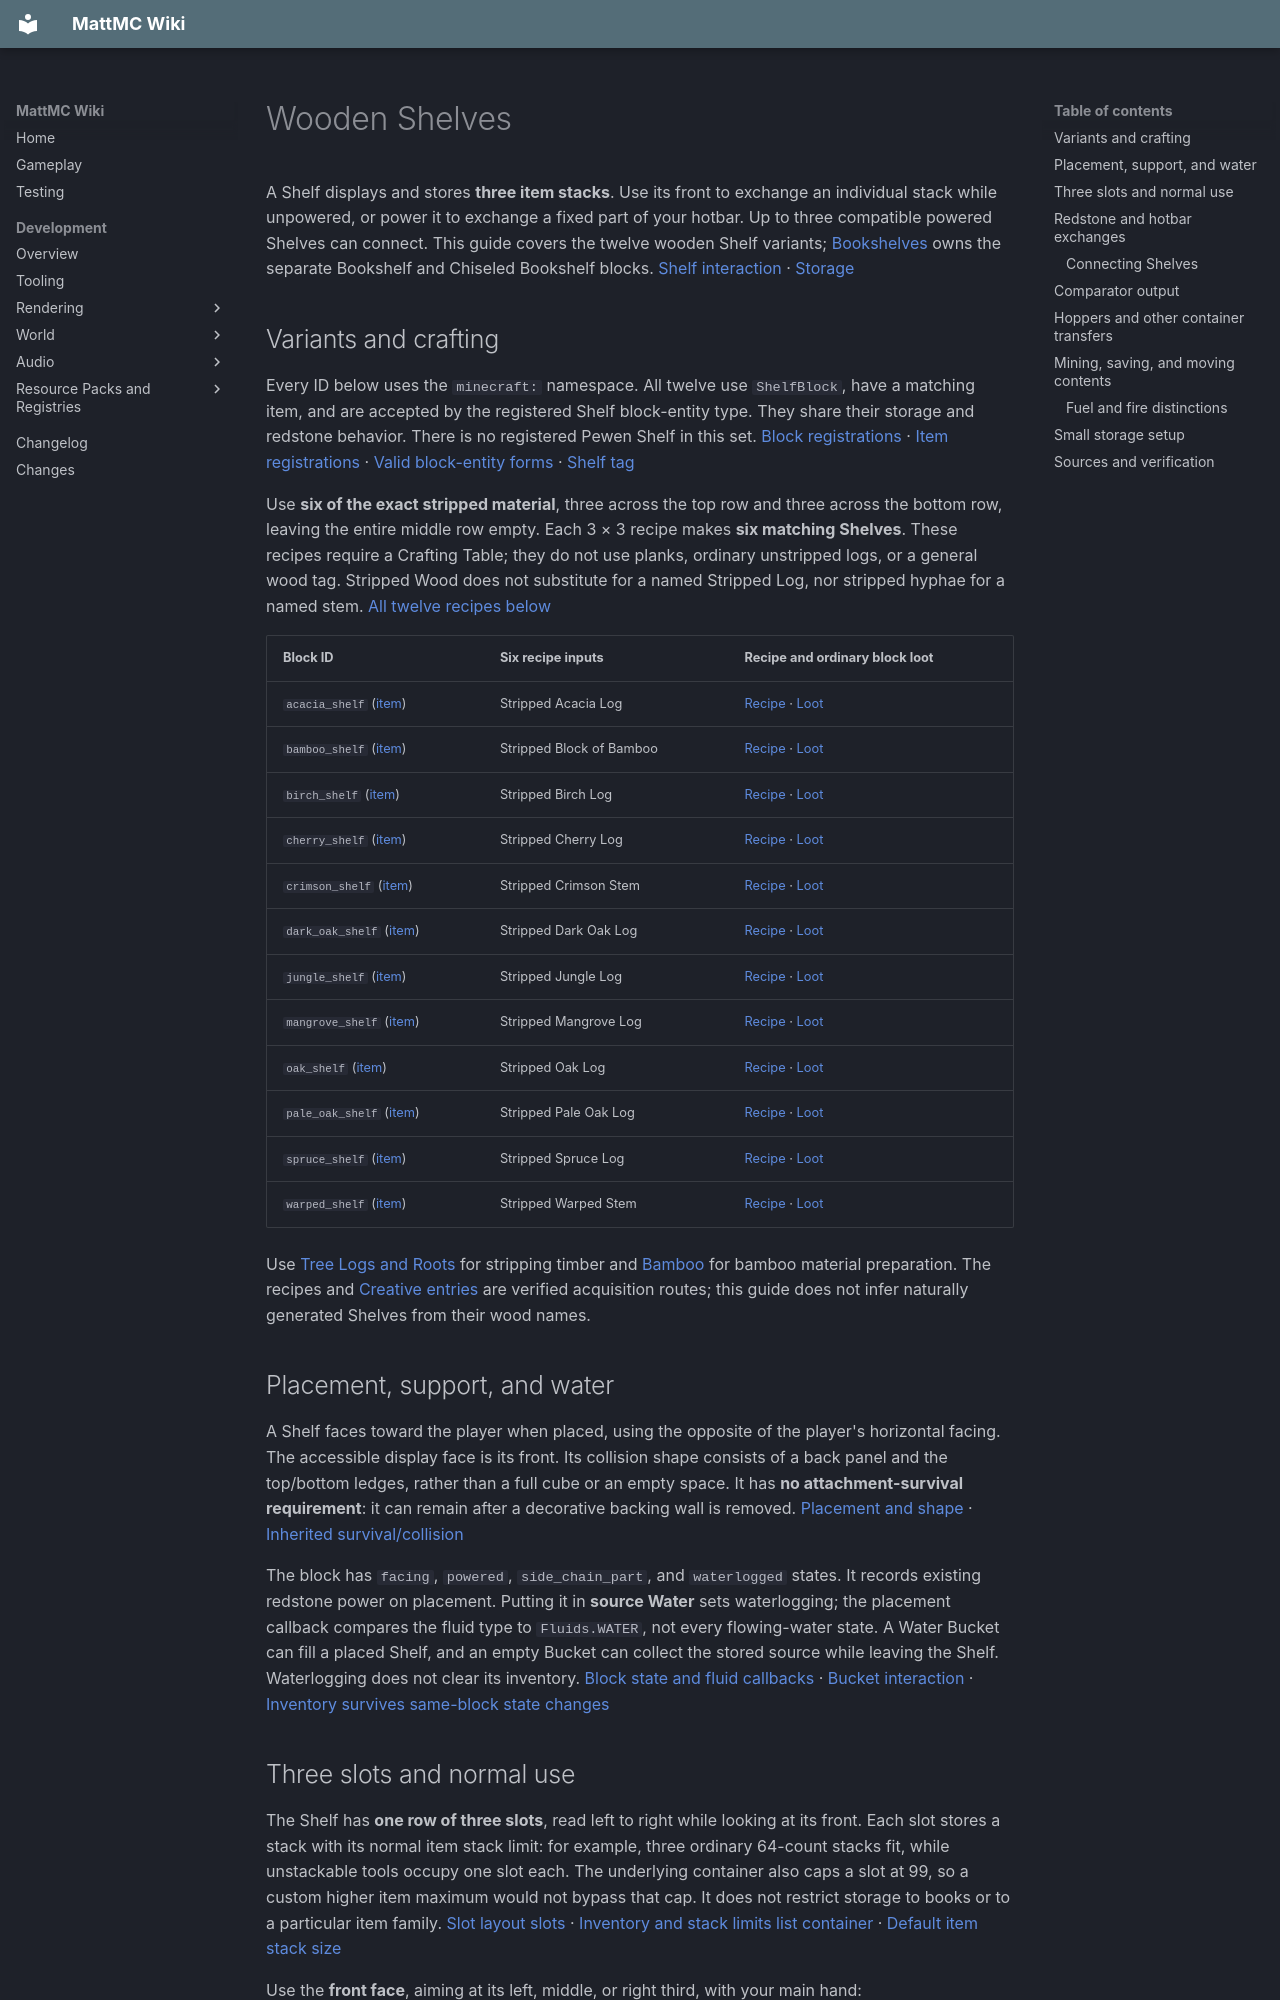

repository: HungLo2020/MattMC · page: gameplay/blocks/Shelves/index.html · generator: mkdocs

# Wooden Shelves

A Shelf displays and stores **three item stacks**. Use its front to exchange an individual stack while unpowered, or power it to exchange a fixed part of your hotbar. Up to three compatible powered Shelves can connect. This guide covers the twelve wooden Shelf variants; [Bookshelves](Bookshelves.md) owns the separate Bookshelf and Chiseled Bookshelf blocks. [Shelf interaction][shelf] · [Storage][entity]

## Variants and crafting

Every ID below uses the `minecraft:` namespace. All twelve use `ShelfBlock`, have a matching item, and are accepted by the registered Shelf block-entity type. They share their storage and redstone behavior. There is no registered Pewen Shelf in this set. [Block registrations][registration] · [Item registrations][items] · [Valid block-entity forms][types] · [Shelf tag][shelf-tag]

Use **six of the exact stripped material**, three across the top row and three across the bottom row, leaving the entire middle row empty. Each 3 × 3 recipe makes **six matching Shelves**. These recipes require a Crafting Table; they do not use planks, ordinary unstripped logs, or a general wood tag. Stripped Wood does not substitute for a named Stripped Log, nor stripped hyphae for a named stem. [All twelve recipes below](#variants-and-crafting)

| Block ID | Six recipe inputs | Recipe and ordinary block loot |
| --- | --- | --- |
| `acacia_shelf` ([item](../items/AcaciaShelf.md)) | Stripped Acacia Log | [Recipe][recipe-acacia_shelf] · [Loot][loot-acacia_shelf] |
| `bamboo_shelf` ([item](../items/BambooShelf.md)) | Stripped Block of Bamboo | [Recipe][recipe-bamboo_shelf] · [Loot][loot-bamboo_shelf] |
| `birch_shelf` ([item](../items/BirchShelf.md)) | Stripped Birch Log | [Recipe][recipe-birch_shelf] · [Loot][loot-birch_shelf] |
| `cherry_shelf` ([item](../items/CherryShelf.md)) | Stripped Cherry Log | [Recipe][recipe-cherry_shelf] · [Loot][loot-cherry_shelf] |
| `crimson_shelf` ([item](../items/CrimsonShelf.md)) | Stripped Crimson Stem | [Recipe][recipe-crimson_shelf] · [Loot][loot-crimson_shelf] |
| `dark_oak_shelf` ([item](../items/DarkOakShelf.md)) | Stripped Dark Oak Log | [Recipe][recipe-dark_oak_shelf] · [Loot][loot-dark_oak_shelf] |
| `jungle_shelf` ([item](../items/JungleShelf.md)) | Stripped Jungle Log | [Recipe][recipe-jungle_shelf] · [Loot][loot-jungle_shelf] |
| `mangrove_shelf` ([item](../items/MangroveShelf.md)) | Stripped Mangrove Log | [Recipe][recipe-mangrove_shelf] · [Loot][loot-mangrove_shelf] |
| `oak_shelf` ([item](../items/OakShelf.md)) | Stripped Oak Log | [Recipe][recipe-oak_shelf] · [Loot][loot-oak_shelf] |
| `pale_oak_shelf` ([item](../items/PaleOakShelf.md)) | Stripped Pale Oak Log | [Recipe][recipe-pale_oak_shelf] · [Loot][loot-pale_oak_shelf] |
| `spruce_shelf` ([item](../items/SpruceShelf.md)) | Stripped Spruce Log | [Recipe][recipe-spruce_shelf] · [Loot][loot-spruce_shelf] |
| `warped_shelf` ([item](../items/WarpedShelf.md)) | Stripped Warped Stem | [Recipe][recipe-warped_shelf] · [Loot][loot-warped_shelf] |

Use [Tree Logs and Roots](TreeLogsAndRoots.md#stripping) for stripping timber and [Bamboo](Bamboo.md) for bamboo material preparation. The recipes and [Creative entries][creative] are verified acquisition routes; this guide does not infer naturally generated Shelves from their wood names.

## Placement, support, and water

A Shelf faces toward the player when placed, using the opposite of the player's horizontal facing. The accessible display face is its front. Its collision shape consists of a back panel and the top/bottom ledges, rather than a full cube or an empty space. It has **no attachment-survival requirement**: it can remain after a decorative backing wall is removed. [Placement and shape][shelf] · [Inherited survival/collision][defaults]

The block has `facing`, `powered`, `side_chain_part`, and `waterlogged` states. It records existing redstone power on placement. Putting it in **source Water** sets waterlogging; the placement callback compares the fluid type to `Fluids.WATER`, not every flowing-water state. A Water Bucket can fill a placed Shelf, and an empty Bucket can collect the stored source while leaving the Shelf. Waterlogging does not clear its inventory. [Block state and fluid callbacks][shelf] · [Bucket interaction][waterlogged] · [Inventory survives same-block state changes][chunk]

## Three slots and normal use

The Shelf has **one row of three slots**, read left to right while looking at its front. Each slot stores a stack with its normal item stack limit: for example, three ordinary 64-count stacks fit, while unstackable tools occupy one slot each. The underlying container also caps a slot at 99, so a custom higher item maximum would not bypass that cap. It does not restrict storage to books or to a particular item family. [Slot layout][shelf] [slots] · [Inventory and stack limits][entity] [list][] [container][] · [Default item stack size][components]

Use the **front face**, aiming at its left, middle, or right third, with your main hand:

| While the Shelf is unpowered | Result |
| --- | --- |
| Held stack, empty Shelf slot | Moves the entire held stack into that slot |
| Empty main hand, occupied slot | Moves the entire stored stack into the selected hotbar slot |
| Held stack, occupied slot | Swaps the two complete stacks |
| Empty main hand, empty slot | No inventory change |

This is a stack exchange, not one-item insertion or automatic merging with an existing stack. Only the selected display slot changes. Clicking a different face does not select a slot, and the offhand does not run the Shelf exchange. There is **no container menu** to open: the displayed items are rendered from the three stored stacks. [Interaction and single-slot swap][shelf] · [Front-only hit selection][slots] · [No menu provider][menu] [entity] · [Renderer registration][renderer-registration] [renderer]

Ordinary use with a held item runs the Shelf interaction first. Secondary use while either hand contains an item bypasses that block interaction, which is useful when you want to place another block near the Shelf instead of storing it. In Creative, putting a held stack into an **empty unpowered slot** preserves a copy in the selected hotbar slot; exchanging with an occupied slot follows the normal swap. [Input dispatch][use] · [Creative single-slot branch][shelf]

## Redstone and hotbar exchanges

A Shelf detects neighboring redstone power on placement and neighbor updates. **Power changes the use action; it does not move items by itself.** While powered, using any valid front slot exchanges the associated Shelf inventory with the fixed hotbar positions below. Your currently selected hotbar position does not choose the range. Empty Shelf slots participate too, so an exchange can move hotbar stacks into previously empty storage. Use the front again to swap them back. [Power detection and powered interaction][shelf] · [Neighbor signal lookup][signals]

| Connected powered Shelves | Shelf positions, seen from the front | Hotbar positions exchanged |
| --- | --- | --- |
| One | Its three slots | **7–9** |
| Two | Left Shelf, then right Shelf | **4–6**, then **7–9** |
| Three | Left, middle, then right Shelf | **1–3**, **4–6**, then **7–9** |

Within each Shelf, left/middle/right correspond to the three hotbar positions in order. These are the normal player-visible 1–9 hotbar positions. The exchange moves whole stacks and does not change which hotbar position is selected. The powered path has no Creative duplication branch. [Hotbar index calculation and swap][shelf] · [Connected order][chains]
